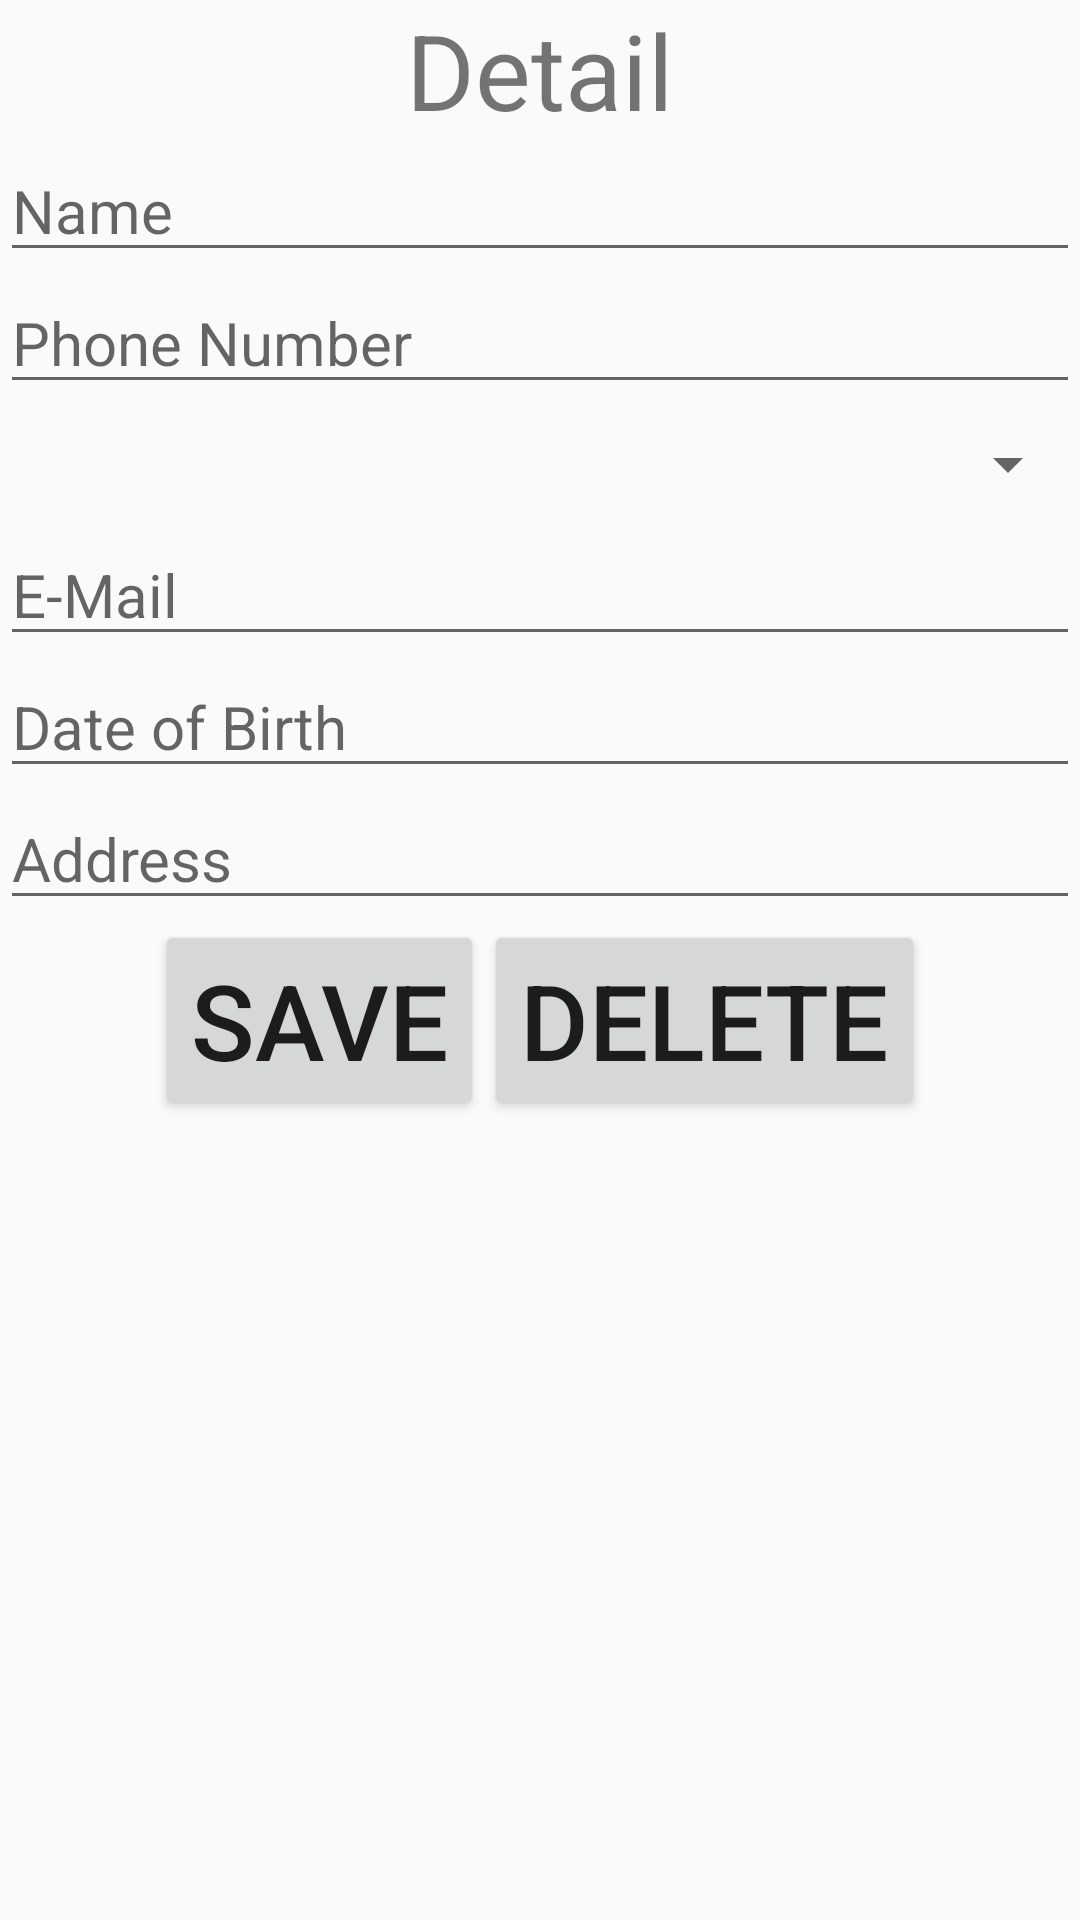

Reconstruct the res/layout file that produces this screen, plus the resources it refers to.
<!-- AndroidManifest.xml: application theme AppTheme -->
<!-- res/layout/activity_friend_detail.xml -->
<?xml version="1.0" encoding="utf-8"?>
<LinearLayout xmlns:android="http://schemas.android.com/apk/res/android"
    xmlns:app="http://schemas.android.com/apk/res-auto"
    xmlns:tools="http://schemas.android.com/tools"
    android:layout_width="match_parent"
    android:layout_height="match_parent"
    android:orientation="vertical"
    tools:context=".FriendDetailActivity">

    <TextView
        android:layout_width="match_parent"
        android:layout_height="wrap_content"
        android:gravity="center"
        android:text="Detail"
        android:textSize="35sp" />

    <ImageView
        android:id="@+id/fImage"
        android:layout_width="wrap_content"
        android:layout_height="wrap_content"
        android:layout_gravity="center"
        android:src="@mipmap/ic_launcher" />

    <EditText
        android:id="@+id/fName"
        android:layout_width="match_parent"
        android:layout_height="wrap_content"
        android:hint="Name"
        android:textSize="20sp" />

    <EditText
        android:id="@+id/fMobile"
        android:layout_width="match_parent"
        android:layout_height="wrap_content"
        android:hint="Phone Number"
        android:textSize="20sp"
        android:inputType="phone"/>

    <Spinner
        android:id="@+id/fGender"
        android:layout_width="match_parent"
        android:layout_height="40dp"
        android:entries="@array/gender_options" />


    <EditText
        android:id="@+id/fEmail"
        android:layout_width="match_parent"
        android:layout_height="wrap_content"
        android:hint="E-Mail"
        android:textSize="20sp" />

    <EditText
        android:id="@+id/fDob"
        android:layout_width="match_parent"
        android:layout_height="wrap_content"
        android:hint="Date of Birth"
        android:textSize="20sp"
        android:onClick="datePickerDialog"
        android:focusable="false"/>

    <EditText
        android:id="@+id/fAddress"
        android:layout_width="match_parent"
        android:layout_height="wrap_content"
        android:hint="Address"
        android:textSize="20sp" />

    <LinearLayout
        android:layout_width="wrap_content"
        android:layout_height="wrap_content"
        android:orientation="horizontal"
        android:layout_gravity="center">

        <Button
            android:id="@+id/editF_btn"
            android:layout_width="wrap_content"
            android:layout_height="wrap_content"
            android:text="save"
            android:textSize="35sp"
            android:onClick="saveFriend"/>

        <Button
            android:id="@+id/deleteF_btn"
            android:layout_width="wrap_content"
            android:layout_height="wrap_content"
            android:text="delete"
            android:textSize="35sp"
            android:onClick="deleteFriend"/>
    </LinearLayout>

</LinearLayout>
<!-- resources referenced by this layout -->
<resources>
  <style name="AppTheme" parent="Theme.AppCompat.Light.DarkActionBar">
          <item name="colorPrimary">@color/design_default_color_primary</item>
          <item name="colorPrimaryDark">@color/design_default_color_primary_dark</item>
          <item name="colorAccent">#F843C7</item>
      </style>
</resources>
